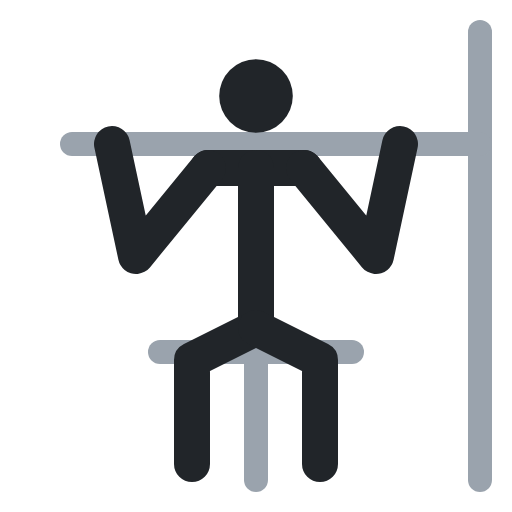
t = 0.00 s
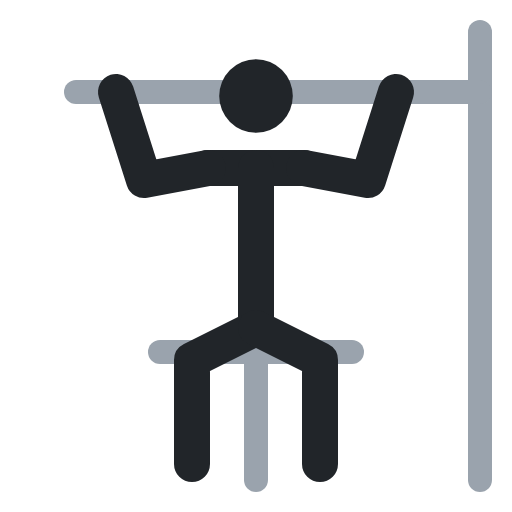
t = 0.40 s
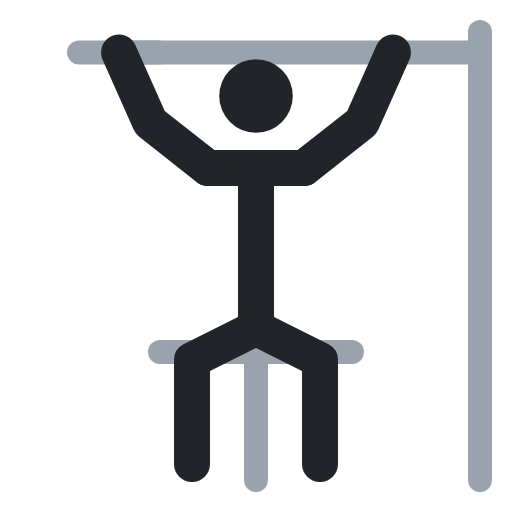
t = 0.60 s
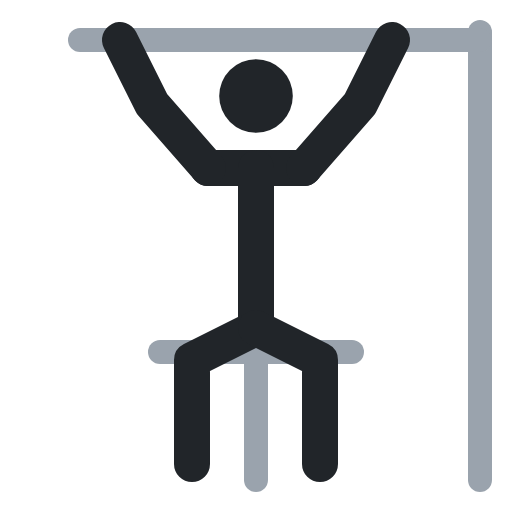
t = 1.00 s
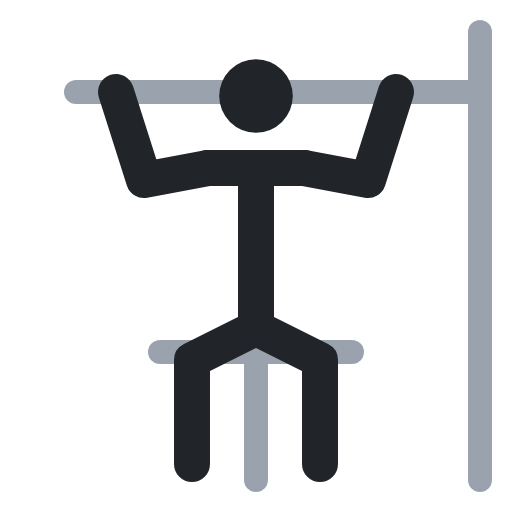
t = 1.40 s
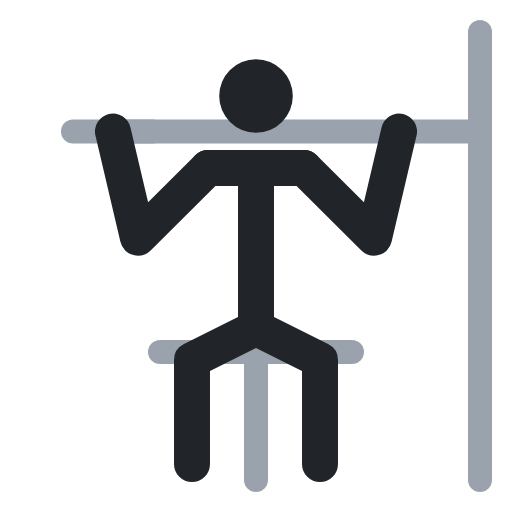
t = 1.60 s

The animated SVG that drew these frames (rendered in a browser with its animation timeline set to each time). Animation: 4 SMIL elements (animate=4); one cycle of 2.00 s, repeats indefinitely.

<svg xmlns="http://www.w3.org/2000/svg" viewBox="0 0 64 64" fill="none" stroke-linecap="round" stroke-linejoin="round"><polyline points="9,18 19,18" stroke="#9aa3ad" stroke-width="3"><animate attributeName="points" values="9,18 19,18;10,5 20,5;10,5 20,5;9,18 19,18;9,18 19,18" keyTimes="0;.4;.5;.9;1" calcMode="spline" keySplines=".45 0 .55 1;.45 0 .55 1;.45 0 .55 1;.45 0 .55 1" dur="2s" repeatCount="indefinite"/></polyline><polyline points="60,4 60,60" stroke="#9aa3ad" stroke-width="3"/><polyline points="60,18 14,18" stroke="#9aa3ad" stroke-width="3"><animate attributeName="points" values="60,18 14,18;60,5 15,5;60,5 15,5;60,18 14,18;60,18 14,18" keyTimes="0;.4;.5;.9;1" calcMode="spline" keySplines=".45 0 .55 1;.45 0 .55 1;.45 0 .55 1;.45 0 .55 1" dur="2s" repeatCount="indefinite"/></polyline><polyline points="20,44 44,44" stroke="#9aa3ad" stroke-width="3"/><polyline points="32,44 32,60" stroke="#9aa3ad" stroke-width="3"/><circle cx="32" cy="12" r="4.6" fill="#212529"/><polyline points="26,21 38,21" stroke="#212529" stroke-width="4.5"/><polyline points="32,21 32,41" stroke="#212529" stroke-width="4.5"/><polyline points="32,41 24,45 24,58" stroke="#212529" stroke-width="4.5"/><polyline points="32,41 40,45 40,58" stroke="#212529" stroke-width="4.5"/><polyline points="26,21 17,32 14,18" stroke="#212529" stroke-width="4.5"><animate attributeName="points" values="26,21 17,32 14,18;26,21 19,13 15,5;26,21 19,13 15,5;26,21 17,32 14,18;26,21 17,32 14,18" keyTimes="0;.4;.5;.9;1" calcMode="spline" keySplines=".45 0 .55 1;.45 0 .55 1;.45 0 .55 1;.45 0 .55 1" dur="2s" repeatCount="indefinite"/></polyline><polyline points="38,21 47,32 50,18" stroke="#212529" stroke-width="4.5"><animate attributeName="points" values="38,21 47,32 50,18;38,21 45,13 49,5;38,21 45,13 49,5;38,21 47,32 50,18;38,21 47,32 50,18" keyTimes="0;.4;.5;.9;1" calcMode="spline" keySplines=".45 0 .55 1;.45 0 .55 1;.45 0 .55 1;.45 0 .55 1" dur="2s" repeatCount="indefinite"/></polyline></svg>
